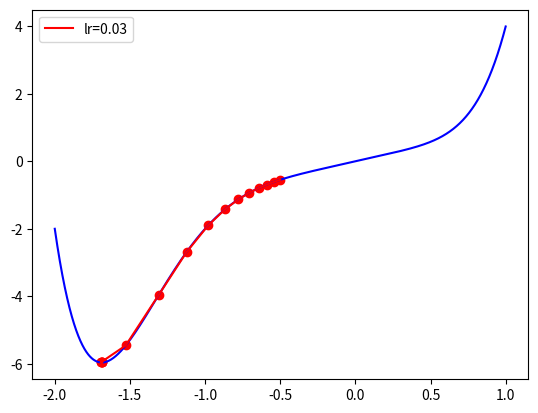

The matplotlib source for this figure:
import numpy
import math
import matplotlib.pyplot as plt

#target func 
#eg. x^2 + 3x^4 = [0,0,2,0,4]
func_para = [0,1,0,0,0,2,1]
print(func_para)
#return y
def func(x):
    y =0
    for i in range(len(func_para)):
        y+=func_para[i]*math.pow(x,i)
    return y

#return derrerative of f(x)
def dfunc(x):
    dx = 0
    for i in range(1,len(func_para)):
        dx += func_para[i]*i*math.pow(x,i-1)
    return dx

"""
x_start = initial num
df = derrerative of f(x)
epoches = how many times
lr = learing rate
"""
def GD(x_start, df, epoches, lr):
    passed_points = numpy.zeros(epoches+1)
    x = x_start
    passed_points[0] = x
    for i in range(epoches):
        dx = df(x)
        print(dx)
        delta = -dx*lr
        x += delta
        passed_points[i+1] = x

    return passed_points

x_start = -0.5
epoches = 15
lr = 0.03
x = GD(x_start, dfunc, epoches, lr)
print(x)

from numpy import arange 
t = arange(-2,1,0.0001)

plt.plot(t, [func(i) for i in t], c='b')
plt.plot(x, [func(i) for i in x], c='r', label=f"lr={lr}")
plt.scatter(x, [func(i) for i in x], c ='r',)
plt.legend()
plt.show()